The GitHub repository littlechicken139/Three-Stage-Cervical-TCT-Smear-Detection-Framework contains a labelled image folder "dataset-image" with 7 categories: epithelial cell, HSIL high-grade squamous intraepithelial lesion, koilocyte, lymphocyte, middle layer cell, neutrophil, tri. Examples follow, each with its label.

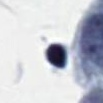
Label: lymphocyte

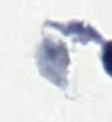
Label: tri

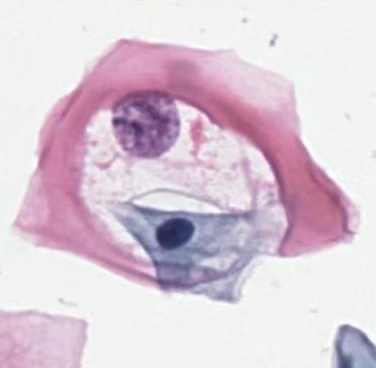
Label: koilocyte

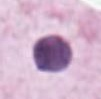
Label: epithelial cell

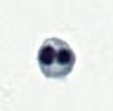
Label: neutrophil

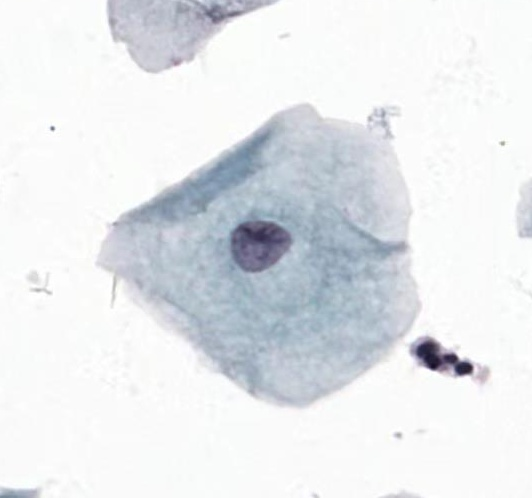
Label: middle layer cell
